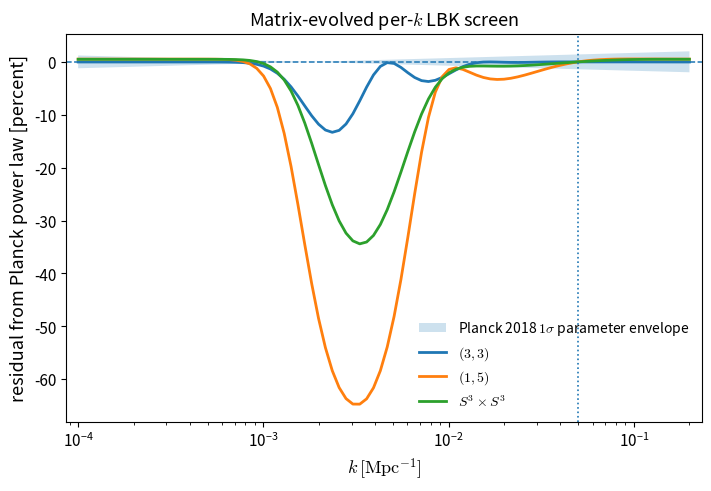

The script that saved this image:
"""Minimal dynamical per-k Lorentzian boundary-kernel implementation.

This script implements the workflow described in Appendix D of the LBK paper:
for each k it constructs a coupled canonical frequency matrix, initializes a
regular positive-frequency fundamental matrix, evolves the matrix mode equation,
forms the late-time boundary kernel, checks positivity of its Hermitian
imaginary part, integrates out two hidden modes by a Schur complement, and
builds a pivot-normalized primordial spectrum.

The background and turn profile are deliberately illustrative.  The script is
a reproducible implementation test, not a microscopic UECKK prediction.
"""
from __future__ import annotations

import csv
import os
from dataclasses import dataclass

import matplotlib.pyplot as plt
import numpy as np
from scipy.integrate import solve_ivp

OUT = "figures"
os.makedirs(OUT, exist_ok=True)

A_S = 2.10e-9
N_S = 0.9649
SIGMA_LNA = 0.014
SIGMA_NS = 0.0042
K_STAR = 0.05  # Mpc^{-1}

# Canonical homogeneous-modulus mass-squared benchmarks divided by H^2=10.
MODELS = {
    r"$(3,3)$": np.array([12.26, 25.56]),
    r"$(1,5)$": np.array([3.41, 7.21]),
    r"$S^3\times S^3$": np.array([1.21, 3.03]),
}

@dataclass(frozen=True)
class EvolutionConfig:
    x_initial: float = 60.0
    x_final: float = 0.05
    turn_eta_abs: float = 1.0 / K_STAR
    turn_width: float = 0.55
    mixing: tuple[float, float] = (0.05, 0.025)
    rtol: float = 2.0e-8
    atol: float = 2.0e-10

CFG = EvolutionConfig()


def planck_power(k: np.ndarray) -> np.ndarray:
    return A_S * (k / K_STAR) ** (N_S - 1.0)


def planck_envelope(k: np.ndarray) -> tuple[np.ndarray, np.ndarray]:
    p1 = np.exp(np.log(A_S) - SIGMA_LNA) * (k / K_STAR) ** ((N_S - SIGMA_NS) - 1.0)
    p2 = np.exp(np.log(A_S) + SIGMA_LNA) * (k / K_STAR) ** ((N_S + SIGMA_NS) - 1.0)
    return np.minimum(p1, p2), np.maximum(p1, p2)


def frequency_correction(x: float, k: float, mu2: np.ndarray, cfg: EvolutionConfig) -> np.ndarray:
    """Return C in F_xx + [I + C/x^2]F=0.

    The curvature mode has the de Sitter coefficient -2.  Hidden canonical
    modes have coefficients mu_a^2-2.  A localized turn in physical conformal
    time produces k-dependent curvature-hidden mixing.
    """
    n = 1 + len(mu2)
    c = np.zeros((n, n), dtype=float)
    c[0, 0] = -2.0
    c[1:, 1:] = np.diag(mu2 - 2.0)

    eta_abs = x / k
    log_distance = np.log(eta_abs / cfg.turn_eta_abs)
    turn = np.exp(-0.5 * (log_distance / cfg.turn_width) ** 2)
    for a, coupling in enumerate(cfg.mixing, start=1):
        c[0, a] = c[a, 0] = coupling * turn
    return c


def evolve_kernel(k: float, mu2: np.ndarray, cfg: EvolutionConfig = CFG) -> tuple[np.ndarray, np.ndarray]:
    """Evolve the fundamental matrix and return K and Im_H K.

    x=-k eta.  Positive frequency is exp(i x).  With the paper's Gaussian
    convention the boundary kernel is K=k F_x F^{-1}, whose Hermitian
    imaginary part is positive for the initial vacuum.
    """
    n = 1 + len(mu2)
    xi, xf = cfg.x_initial, cfg.x_final
    f0 = np.eye(n, dtype=complex) * np.exp(1j * xi) / np.sqrt(2.0 * k)
    p0 = 1j * f0
    y0 = np.concatenate((f0.ravel(), p0.ravel()))

    def rhs(x: float, y: np.ndarray) -> np.ndarray:
        f = y[: n * n].reshape(n, n)
        p = y[n * n :].reshape(n, n)
        omega2 = np.eye(n) + frequency_correction(x, k, mu2, cfg) / (x * x)
        return np.concatenate((p.ravel(), (-omega2 @ f).ravel()))

    sol = solve_ivp(
        rhs,
        (xi, xf),
        y0,
        method="DOP853",
        rtol=cfg.rtol,
        atol=cfg.atol,
    )
    if not sol.success:
        raise RuntimeError(f"Mode evolution failed for k={k}: {sol.message}")

    f = sol.y[: n * n, -1].reshape(n, n)
    p = sol.y[n * n :, -1].reshape(n, n)
    kernel = k * (p @ np.linalg.inv(f))
    kernel_i = (kernel - kernel.conj().T) / (2j)
    return kernel, kernel_i


def schur_effective(kernel: np.ndarray) -> complex:
    a = kernel[0, 0]
    b = kernel[0, 1:]
    c = kernel[1:, 1:]
    return a - b @ np.linalg.solve(c, kernel[1:, 0])


def response_for_model(k_grid: np.ndarray, mu2: np.ndarray) -> tuple[np.ndarray, np.ndarray]:
    response = np.empty_like(k_grid)
    min_eig = np.empty_like(k_grid)
    zero_mix = EvolutionConfig(**{**CFG.__dict__, "mixing": (0.0, 0.0)})

    for i, k in enumerate(k_grid):
        kernel, kernel_i = evolve_kernel(float(k), mu2, CFG)
        kernel0, _ = evolve_kernel(float(k), mu2, zero_mix)
        eff = schur_effective(kernel)
        eff0 = schur_effective(kernel0)
        if eff.imag <= 0.0 or eff0.imag <= 0.0:
            raise RuntimeError(f"Non-positive effective imaginary kernel at k={k}")
        response[i] = eff0.imag / eff.imag
        min_eig[i] = np.linalg.eigvalsh(kernel_i).min()
    return response, min_eig


def effective_tilt(k: np.ndarray, spectrum: np.ndarray) -> float:
    mask = (k >= 0.01) & (k <= 0.1)
    slope = np.polyfit(np.log(k[mask] / K_STAR), np.log(spectrum[mask]), 1)[0]
    return 1.0 + slope


def main() -> None:
    k = np.logspace(-4, np.log10(0.2), 90)
    baseline = planck_power(k)
    lower, upper = planck_envelope(k)

    rows: list[dict[str, float | str]] = []
    curves: dict[str, np.ndarray] = {}
    for name, mu2 in MODELS.items():
        response, min_eig = response_for_model(k, mu2)
        response /= np.interp(K_STAR, k, response)
        spectrum = baseline * response
        curves[name] = spectrum
        inside = (spectrum >= lower) & (spectrum <= upper)
        rows.append(
            {
                "model": name.replace("$", ""),
                "inside_percent": 100.0 * float(inside.mean()),
                "min_kernel_eigenvalue": float(min_eig.min()),
                "effective_ns": effective_tilt(k, spectrum),
                "max_abs_fractional_residual": float(np.max(np.abs(response - 1.0))),
            }
        )

    with open("matrix_per_k_kernel_results.csv", "w", newline="") as f:
        writer = csv.DictWriter(f, fieldnames=list(rows[0].keys()))
        writer.writeheader()
        writer.writerows(rows)

    with open("matrix_per_k_kernel_values.tex", "w") as f:
        f.write("% Automatically generated by matrix_per_k_kernel.py\n")
        labels = ["ThirtyThree", "OneFive", "Sthree"]
        for label, row in zip(labels, rows):
            f.write(r"\newcommand{\Matrix%sInside}{%.1f}" "\n" % (label, row["inside_percent"]))
            f.write(r"\newcommand{\Matrix%sMinEig}{%.2e}" "\n" % (label, row["min_kernel_eigenvalue"]))
            f.write(r"\newcommand{\Matrix%sNs}{%.4f}" "\n" % (label, row["effective_ns"]))
            f.write(r"\newcommand{\Matrix%sMaxResidual}{%.3f}" "\n" % (label, row["max_abs_fractional_residual"]))

    plt.rcParams.update(
        {
            "font.size": 12,
            "axes.titlesize": 13,
            "axes.labelsize": 13,
            "legend.fontsize": 10,
            "xtick.labelsize": 11,
            "ytick.labelsize": 11,
            "mathtext.fontset": "cm",
        }
    )
    fig, ax = plt.subplots(figsize=(7.0, 4.8), constrained_layout=True)
    ax.fill_between(k, 100.0 * (lower / baseline - 1.0), 100.0 * (upper / baseline - 1.0), alpha=0.22,
                    label=r"Planck 2018 $1\sigma$ parameter envelope")
    ax.axhline(0.0, lw=1.1, ls="--")
    for name, spectrum in curves.items():
        ax.semilogx(k, 100.0 * (spectrum / baseline - 1.0), lw=2.0, label=name)
    ax.axvline(K_STAR, ls=":", lw=1.2)
    ax.set_xlabel(r"$k\, [{\rm Mpc}^{-1}]$")
    ax.set_ylabel("residual from Planck power law [percent]")
    ax.set_title(r"Matrix-evolved per-$k$ LBK screen")
    ax.legend(frameon=False, loc="best")
    ax.margins(x=0.02)
    fig.savefig(f"{OUT}/matrix_per_k_screen.pdf", bbox_inches="tight")
    fig.savefig(f"{OUT}/matrix_per_k_screen.png", dpi=240, bbox_inches="tight")
    plt.close(fig)

    print(rows)


if __name__ == "__main__":
    main()
